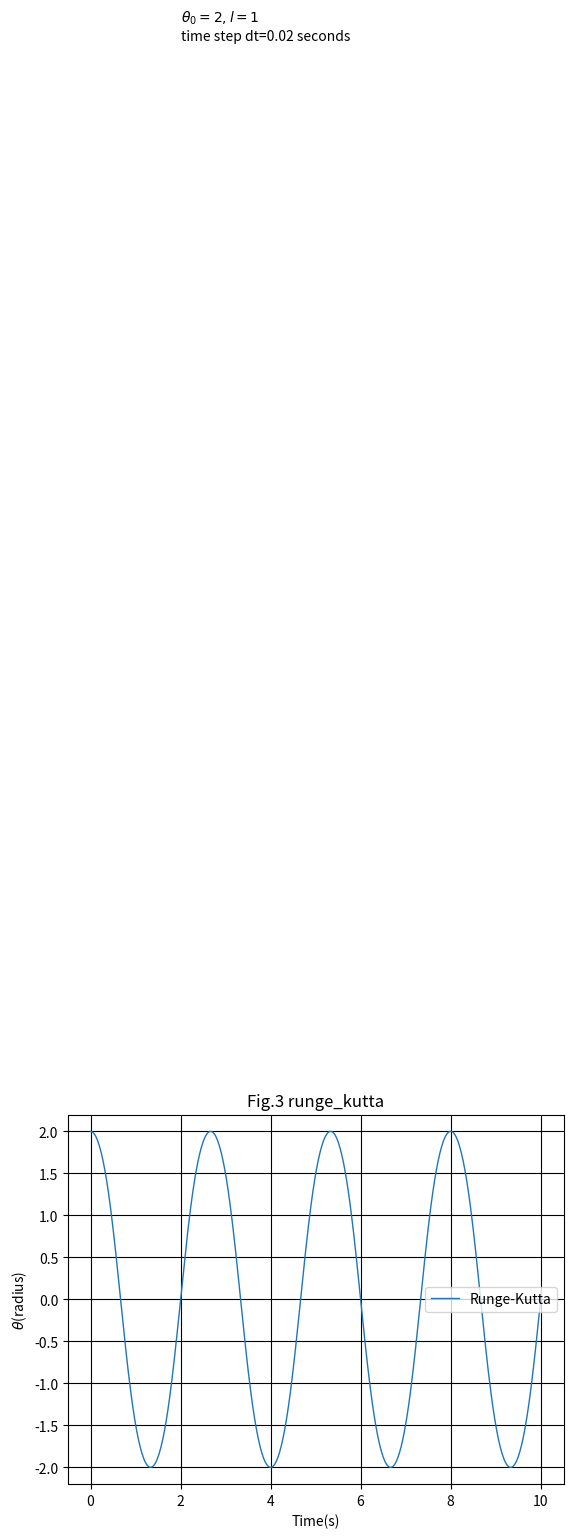

The matplotlib source for this figure:
import math
import matplotlib.pyplot as plt 

g=9.8

def f(theta,l):
    return -g*math.sin(theta)/l
dt=0.02

def RK(omega0,theta0,l,T):
    t=0
    omega,theta = omega0,theta0
    motion=[[]for i in range(3)]
    motion[0].append(omega)
    motion[1].append(theta)
    motion[2].append(t)
    while motion[2][-1]<=T:
        omega1 = omega+f(theta,l)*dt/2
        theta1 = theta+omega*dt/2
        t1 = t+dt/2
        omega=omega+f(theta1,l)*dt
        theta=theta+omega1*dt
        t=t+dt
        motion[0].append(omega)
        motion[1].append(theta)
        motion[2].append(t)
    return motion

d=RK(0,2,1,10)
plt.plot(d[2],d[1],linestyle='-',linewidth=1.0,label='Runge-Kutta')
plt.text(2,15,r'$\theta_0=2,l=1$'+'\ntime step dt=0.02 seconds')
plt.legend()
plt.grid(True,color='k')
plt.title('Fig.3 runge_kutta')
plt.xlabel('Time(s)')
plt.ylabel(r'$\theta$(radius)')
plt.legend()
plt.show()
